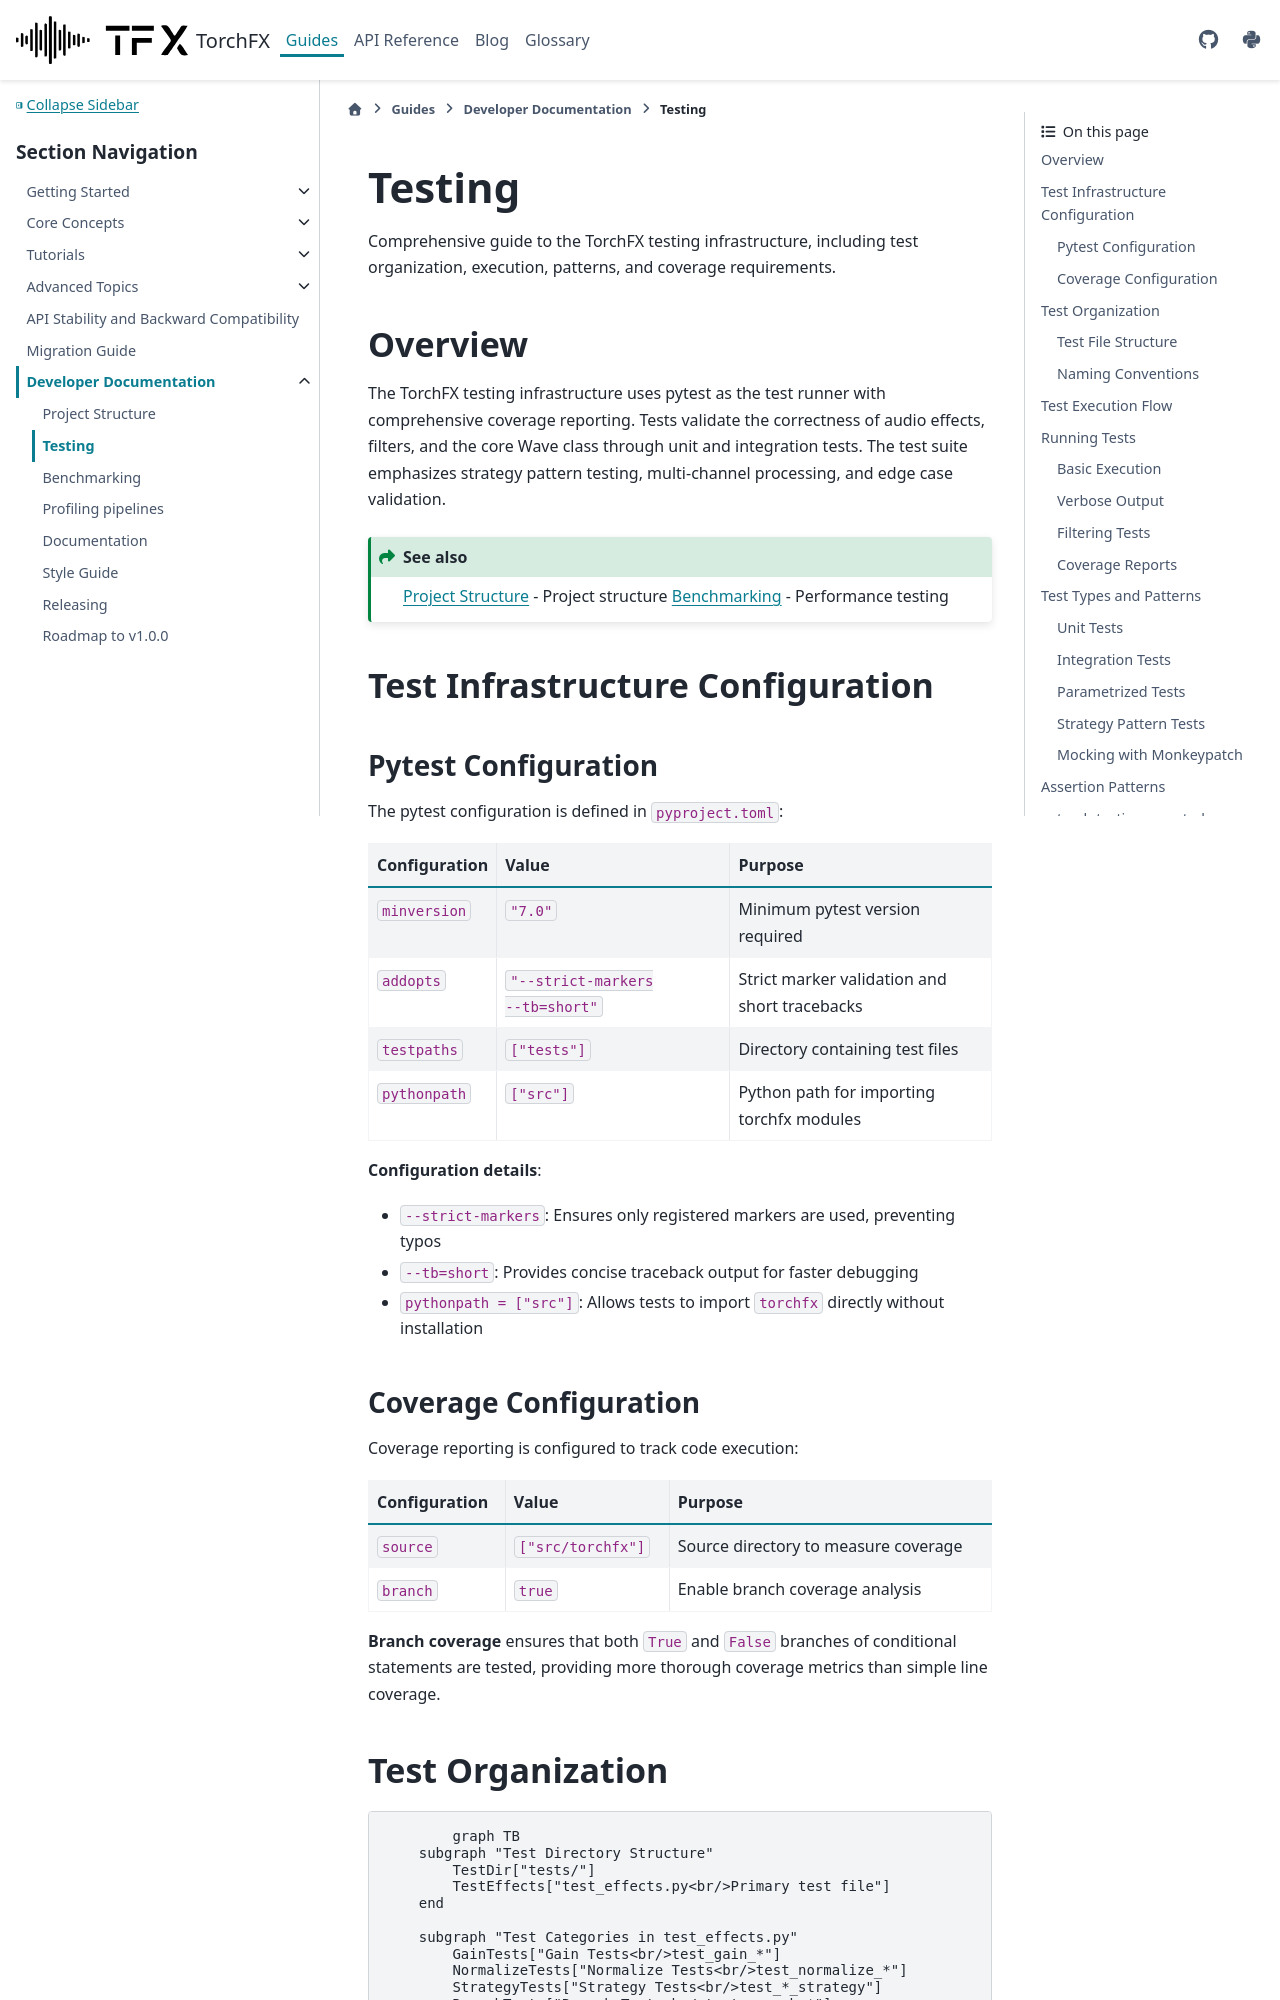

repository: matteospanio/torchfx · page: guides/developer/testing.html · generator: sphinx

# Testing

Comprehensive guide to the TorchFX testing infrastructure, including test organization, execution, patterns, and coverage requirements.

## Overview

The TorchFX testing infrastructure uses pytest as the test runner with comprehensive coverage reporting. Tests validate the correctness of audio effects, filters, and the core Wave class through unit and integration tests. The test suite emphasizes strategy pattern testing, multi-channel processing, and edge case validation.

```{seealso}
{doc}`/guides/developer/project-structure` - Project structure
{doc}`/guides/developer/benchmarking` - Performance testing
```

## Test Infrastructure Configuration

### Pytest Configuration

The pytest configuration is defined in `pyproject.toml`:

| Configuration | Value | Purpose |
|---------------|-------|---------|
| `minversion` | `"7.0"` | Minimum pytest version required |
| `addopts` | `"--strict-markers --tb=short"` | Strict marker validation and short tracebacks |
| `testpaths` | `["tests"]` | Directory containing test files |
| `pythonpath` | `["src"]` | Python path for importing torchfx modules |

**Configuration details**:

- `--strict-markers`: Ensures only registered markers are used, preventing typos
- `--tb=short`: Provides concise traceback output for faster debugging
- `pythonpath = ["src"]`: Allows tests to import `torchfx` directly without installation

### Coverage Configuration

Coverage reporting is configured to track code execution:

| Configuration | Value | Purpose |
|---------------|-------|---------|
| `source` | `["src/torchfx"]` | Source directory to measure coverage |
| `branch` | `true` | Enable branch coverage analysis |

**Branch coverage** ensures that both `True` and `False` branches of conditional statements are tested, providing more thorough coverage metrics than simple line coverage.
